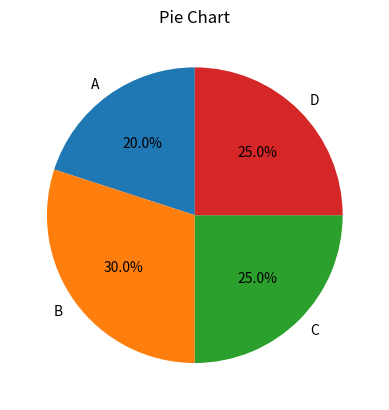

Source code (Python):
import matplotlib.pyplot as ptl
import numpy as np
import pandas as pd

sizes = [20,30,25,25]
labels = ['A','B','C','D']
ptl.pie(sizes,labels=labels,autopct='%1.1f%%',startangle=90)
ptl.title("Pie Chart")
ptl.show()